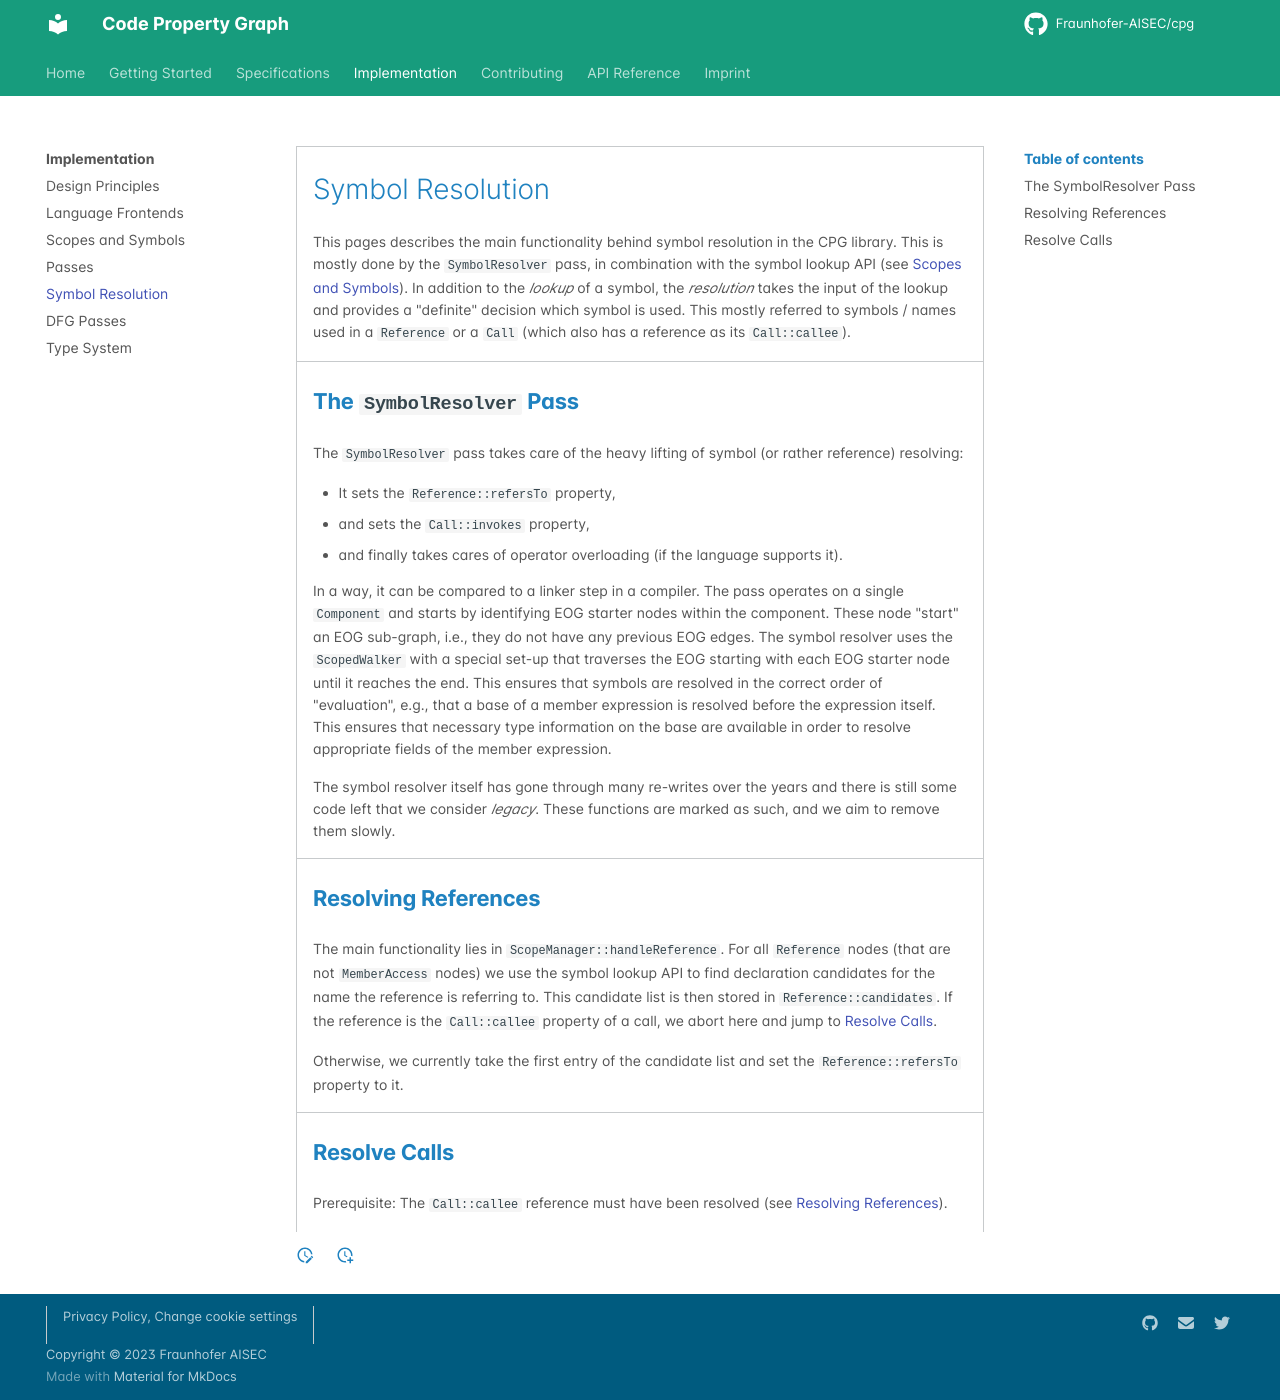

repository: Fraunhofer-AISEC/cpg · page: CPG/impl/symbol-resolver/index.html · generator: mkdocs

---
title: "Implementation and Concepts - Symbol Resolution"
linkTitle: "Implementation and Concepts - Symbol Resolution"
weight: 20
no_list: false
menu:
  main:
    weight: 20
description: >
    The CPG library is a language-agnostic graph representation of source code.
---


# Symbol Resolution

This pages describes the main functionality behind symbol resolution in the CPG library. This is mostly done by the `SymbolResolver` pass, in combination with the symbol lookup API (see [Scopes and Symbols](scopes.md#looking-up-symbols)). In addition to the *lookup* of a symbol, the *resolution* takes the input of the lookup and provides a "definite" decision which symbol is used. This mostly referred to symbols / names used in a `Reference` or a `Call` (which also has a reference as its `Call::callee`).

## The `SymbolResolver` Pass

The `SymbolResolver` pass takes care of the heavy lifting of symbol (or rather reference) resolving:
 
* It sets the `Reference::refersTo` property,
* and sets the `Call::invokes` property,
* and finally takes cares of operator overloading (if the language supports it).

In a way, it can be compared to a linker step in a compiler. The pass operates on a single `Component` and starts by identifying EOG starter nodes within the component. These node "start" an EOG sub-graph, i.e., they do not have any previous EOG edges. The symbol resolver uses the `ScopedWalker` with a special set-up that traverses the EOG starting with each EOG starter node until it reaches the end. This ensures that symbols are resolved in the correct order of "evaluation", e.g., that a base of a member expression is resolved before the expression itself. This ensures that necessary type information on the base are available in order to resolve appropriate fields of the member expression.

The symbol resolver itself has gone through many re-writes over the years and there is still some code left that we consider *legacy*. These functions are marked as such, and we aim to remove them slowly.

## Resolving References

The main functionality lies in `ScopeManager::handleReference`. For all `Reference` nodes (that are not `MemberAccess` nodes) we use the symbol lookup API to find declaration candidates for the name the reference is referring to. This candidate list is then stored in `Reference::candidates`. If the reference is the `Call::callee` property of a call, we abort here and jump to [Resolve Calls](#resolve-calls).

Otherwise, we currently take the first entry of the candidate list and set the `Reference::refersTo` property to it.

## Resolve Calls

Prerequisite: The `Call::callee` reference must have been resolved (see [Resolving References](#resolving-references)).
